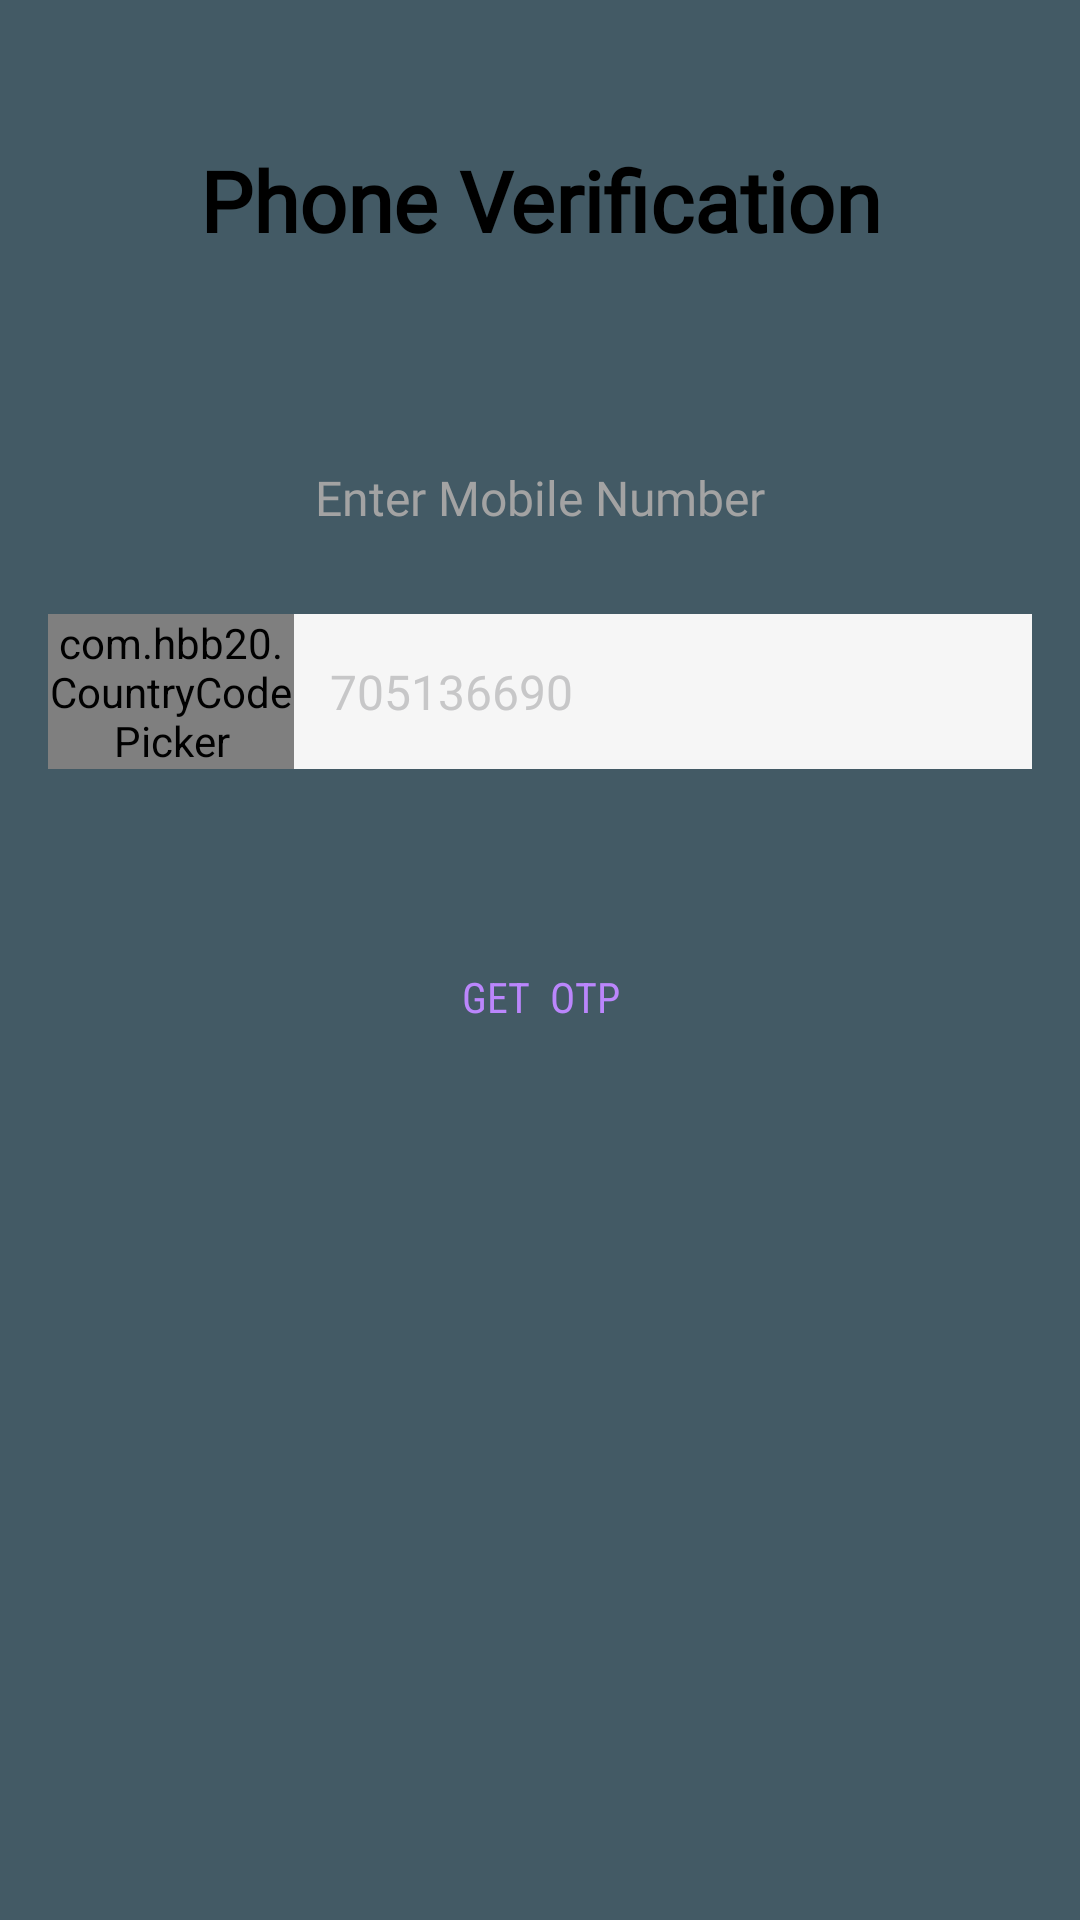

Write the Android layout XML for this screen, with the resource values it uses.
<!-- AndroidManifest.xml: application theme Theme.ChatApp -->
<!-- res/layout/phone_input.xml -->
<layout xmlns:android="http://schemas.android.com/apk/res/android"
    xmlns:app="http://schemas.android.com/apk/res-auto">

<androidx.coordinatorlayout.widget.CoordinatorLayout
    android:layout_width="match_parent"
    android:layout_height="match_parent">


    <LinearLayout xmlns:android="http://schemas.android.com/apk/res/android"
        android:layout_width="match_parent"
        android:layout_height="match_parent"
        android:layout_marginTop="16dp"
        android:orientation="vertical"
        app:layout_behavior="@string/appbar_scrolling_view_behavior">

        <ScrollView
            android:layout_width="match_parent"
            android:layout_height="wrap_content">

            <LinearLayout
                android:layout_width="match_parent"
                android:layout_height="wrap_content"
                android:orientation="vertical"
                android:padding="16dp">



                <TextView
                    android:layout_width="match_parent"
                    android:layout_height="wrap_content"
                    android:layout_marginBottom="8dp"
                    android:layout_marginTop="16dp"
                    android:fontFamily="@font/msyi"
                    android:text="Phone Verification"
                    android:textAlignment="center"
                    android:textColor="#000000"
                    android:textSize="28sp"
                    android:textStyle="bold" />

                <TextView
                    android:id="@+id/otp"
                    android:layout_width="match_parent"
                    android:layout_height="wrap_content"
                    android:layout_marginBottom="12dp"
                    android:layout_marginTop="12dp"
                    android:fontFamily="@font/lato"
                    android:lineSpacingExtra="6dp"
                    android:textAlignment="center"
                    android:textSize="16sp" />

                <TextView
                    android:layout_width="match_parent"
                    android:layout_height="wrap_content"
                    android:layout_marginBottom="16dp"
                    android:layout_marginTop="16dp"
                    android:fontFamily="@font/lato"
                    android:text="Enter Mobile Number"
                    android:textAlignment="center"
                    android:textColor="#a3a3a3"
                    android:textSize="16sp" />

                <LinearLayout
                    android:layout_width="match_parent"
                    android:layout_height="wrap_content"
                    android:layout_marginBottom="12dp"
                    android:layout_marginTop="12dp"
                    android:weightSum="100">

                    <LinearLayout
                        android:layout_width="0dp"
                        android:layout_height="match_parent"
                        android:layout_weight="25"
                        android:gravity="center">


                        <com.hbb20.CountryCodePicker
                            android:id="@+id/ccp"
                            app:ccp_contentColor="@color/black"
                            android:layout_width="wrap_content"
                            android:layout_height="wrap_content"
                            app:ccp_defaultNameCode="US"  />
                    </LinearLayout>

                    <LinearLayout
                        android:layout_width="0dp"
                        android:layout_height="match_parent"
                        android:layout_weight="75"
                        android:background="#f6f6f6">

                        <EditText
                            android:id="@+id/mobile_number"
                            android:layout_width="match_parent"
                            android:layout_height="match_parent"
                            android:background="@null"
                            android:fontFamily="@font/lato"
                            android:hint="705136690"
                            android:inputType="phone"
                            android:maxLength="10"
                            android:padding="12dp"
                            android:textColor="#000000"
                            android:textColorHint="#c7c7c8"
                            android:textSize="16sp" />

                    </LinearLayout>


                </LinearLayout>

                <TextView
                    android:id="@+id/btnOtp"
                    android:layout_width="150dp"
                    android:layout_height="40dp"
                    android:layout_gravity="center"
                    android:layout_marginTop="44dp"
                    android:background="@drawable/start_button_bg"
                    android:fontFamily="sans-serif-condensed"
                    android:gravity="center"
                    android:text="GET  OTP"
                    android:textColor="@color/purple_200"
                    android:textSize="14sp"/>


            </LinearLayout>

        </ScrollView>
    </LinearLayout>

</androidx.coordinatorlayout.widget.CoordinatorLayout>
</layout>
<!-- resources referenced by this layout -->
<resources>
  <color name="black">#FF000000</color>
  <color name="purple_200">#FFBB86FC</color>
  <style name="Theme.ChatApp" parent="Theme.Design.Light.NoActionBar">
          
          
          <item name="colorPrimary">@color/anotherWhats</item>
          <item name="colorPrimaryVariant">@color/anotherWhats</item>
          <item name="colorOnPrimary">@color/anotherWhats</item>
          
          <item name="colorSecondary">@color/teal_200</item>
          <item name="colorAccent">@color/colorAccent</item>
          
          <item name="android:windowBackground">@color/anotherWhats</item>
          <item name="colorSecondaryVariant">@color/crimson</item>
          <item name="colorOnSecondary">@color/black</item>
          
          <item name="android:statusBarColor" tools:targetApi="l">?attr/colorPrimaryVariant</item>
          
      </style>
  <color name="anotherWhats">#435A65</color>
  <color name="teal_200">#FF03DAC5</color>
  <color name="colorAccent">#D81B60</color>
  <color name="crimson">#DC143C</color>
</resources>
